Run: headless pygame with SDL's dummy video driver; simulated clock (each Clock.tick advances the game by its frame time, no real sleeping); random seed 0; keys injected as events and as key.get_pressed() state; mouse plan: one left click at the window centre at the start of phase 2, then a move to the lower-right quarter at the start of phase 3.
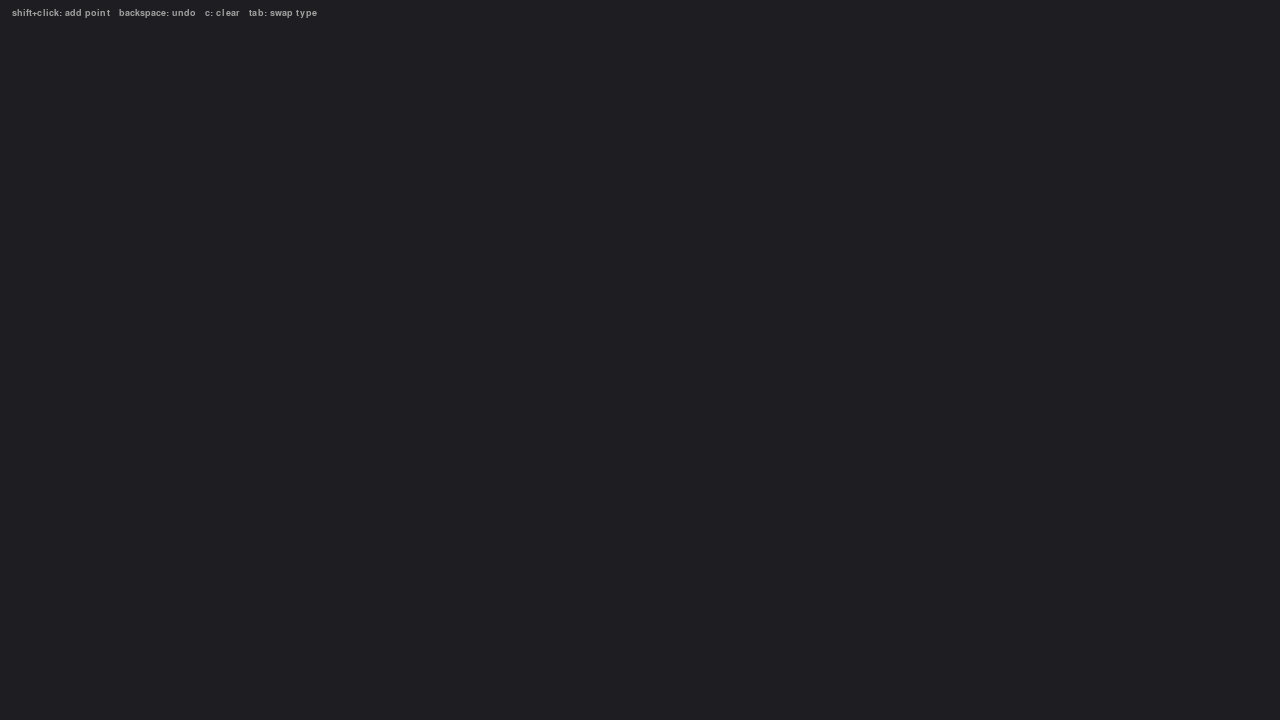
Frame 1 of 4 · flips 1–60 · no input
Frame 2 of 4 · flips 61–180 · clicked the window centre · tapped SPACE, RETURN · held RIGHT (→), D · screen unchanged from frame 1, image omitted
Frame 3 of 4 · flips 181–300 · moved the mouse to the lower-right quarter · held DOWN (↓), S · screen unchanged from frame 2, image omitted
Frame 4 of 4 · flips 301–420 · held LEFT (←), A, UP (↑), W · screen unchanged from frame 3, image omitted

The pygame program that drew these frames:

import pygame
import math

pygame.init()
screen = pygame.display.set_mode((1280, 720))
pygame.display.set_caption("Point Line UI")
clock = pygame.time.Clock()
running = True

BG = (30, 30, 34)
LINE = (120, 180, 255)
DOT = (255, 255, 255)
HOVER = (255, 100, 100)
HINT = (160, 160, 160)

points = []
held_point = None
RADIUS = 6
INTERACTION_RADIUS = 20
while running:
    mousepos = pygame.mouse.get_pos()
    screen.fill(BG)
    
    
    for event in pygame.event.get():
        if event.type == pygame.QUIT:
            running = False
            
        keys = pygame.key.get_pressed()
        if keys[pygame.K_BACKSLASH] and points:
            points.pop()
        elif keys[pygame.K_c]:
            points.clear()
        if event.type == pygame.MOUSEBUTTONDOWN and event.button == 1:
            if keys[pygame.K_LSHIFT]:
                points.append(event.pos)
            else:
                for i, p in enumerate(points):
                    if math.dist(mousepos, p) <= INTERACTION_RADIUS:
                        held_point = i
        elif event.type == pygame.MOUSEBUTTONUP and event.button == 1:
            if held_point: 
                held_point = None
    
    if held_point != None:
        points[held_point] = mousepos

    
    
    
    # draw lines b/w points
    if len(points) > 1:
            pygame.draw.lines(screen, LINE, False, points, 3)
            
    # draw p dots
    for p in points:
        pygame.draw.circle(screen, DOT, p, RADIUS)

    # draw lines b/w dots and mousepos
    if len(points) > 0 and keys[pygame.K_LSHIFT]:
        pygame.draw.aalines(screen, LINE, False, points + [mousepos])


    # draw keybinds
    font = pygame.font.SysFont("monospace", 14)
    hint = font.render("shift+click: add point   backspace: undo   c: clear   tab: swap type", True, HINT)
    screen.blit(hint, (12, 8))



    pygame.display.flip()
    clock.tick(60)

pygame.quit()
